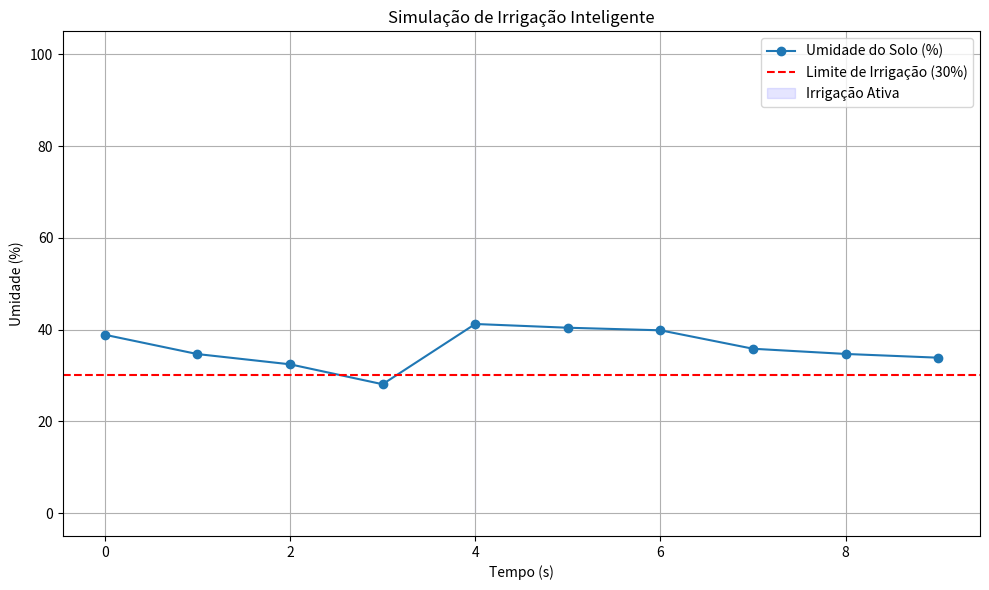

Python code for this plot:
import random
import time
import matplotlib.pyplot as plt

def simular_irrigacao(duracao_segundos=30, intervalo=1):
    umidades = []
    irrigacoes = []
    tempos = []

    print("Iniciando simulação de irrigação inteligente...\n")
    umidade =  40  # Umidade inicial do solo
    for t in range(0, duracao_segundos, intervalo):
        acionar_irrigacao = umidade < 30

        print(f"Tempo {t}s - Umidade: {umidade:.1f}% - ", end="")
        if acionar_irrigacao:
          print("Solo seco. Iniciando irrigação.")
          umidade += 15  # Aumenta a umidade ao irrigar
          if umidade > 100:
            umidade = 100  # Limita a umidade máxima a 100%
        else:
          print("Solo úmido. Irrigação não necessária.")
        umidade -= random.uniform(0.5, 4.5)
        umidades.append(umidade)
        irrigacoes.append(1 if acionar_irrigacao else 0)
        tempos.append(t)

        time.sleep(intervalo)
    return tempos, umidades, irrigacoes

def exibir_grafico(tempos, umidades, irrigacoes):
    plt.figure(figsize=(10, 6))
    plt.plot(tempos, umidades, label="Umidade do Solo (%)", marker='o')
    plt.axhline(y=30, color='red', linestyle='--', label="Limite de Irrigação (30%)")
    plt.fill_between(tempos, 0, 100, where=[irrigacoes[i] == 1 for i in tempos],
                     color='blue', alpha=0.1, label="Irrigação Ativa")
    plt.title("Simulação de Irrigação Inteligente")
    plt.xlabel("Tempo (s)")
    plt.ylabel("Umidade (%)")
    plt.legend()
    plt.grid(True)
    plt.tight_layout()
    plt.show()

if __name__ == "__main__":
    tempos, umidades, irrigacoes = simular_irrigacao(10, 1)
    exibir_grafico(tempos, umidades, irrigacoes)
